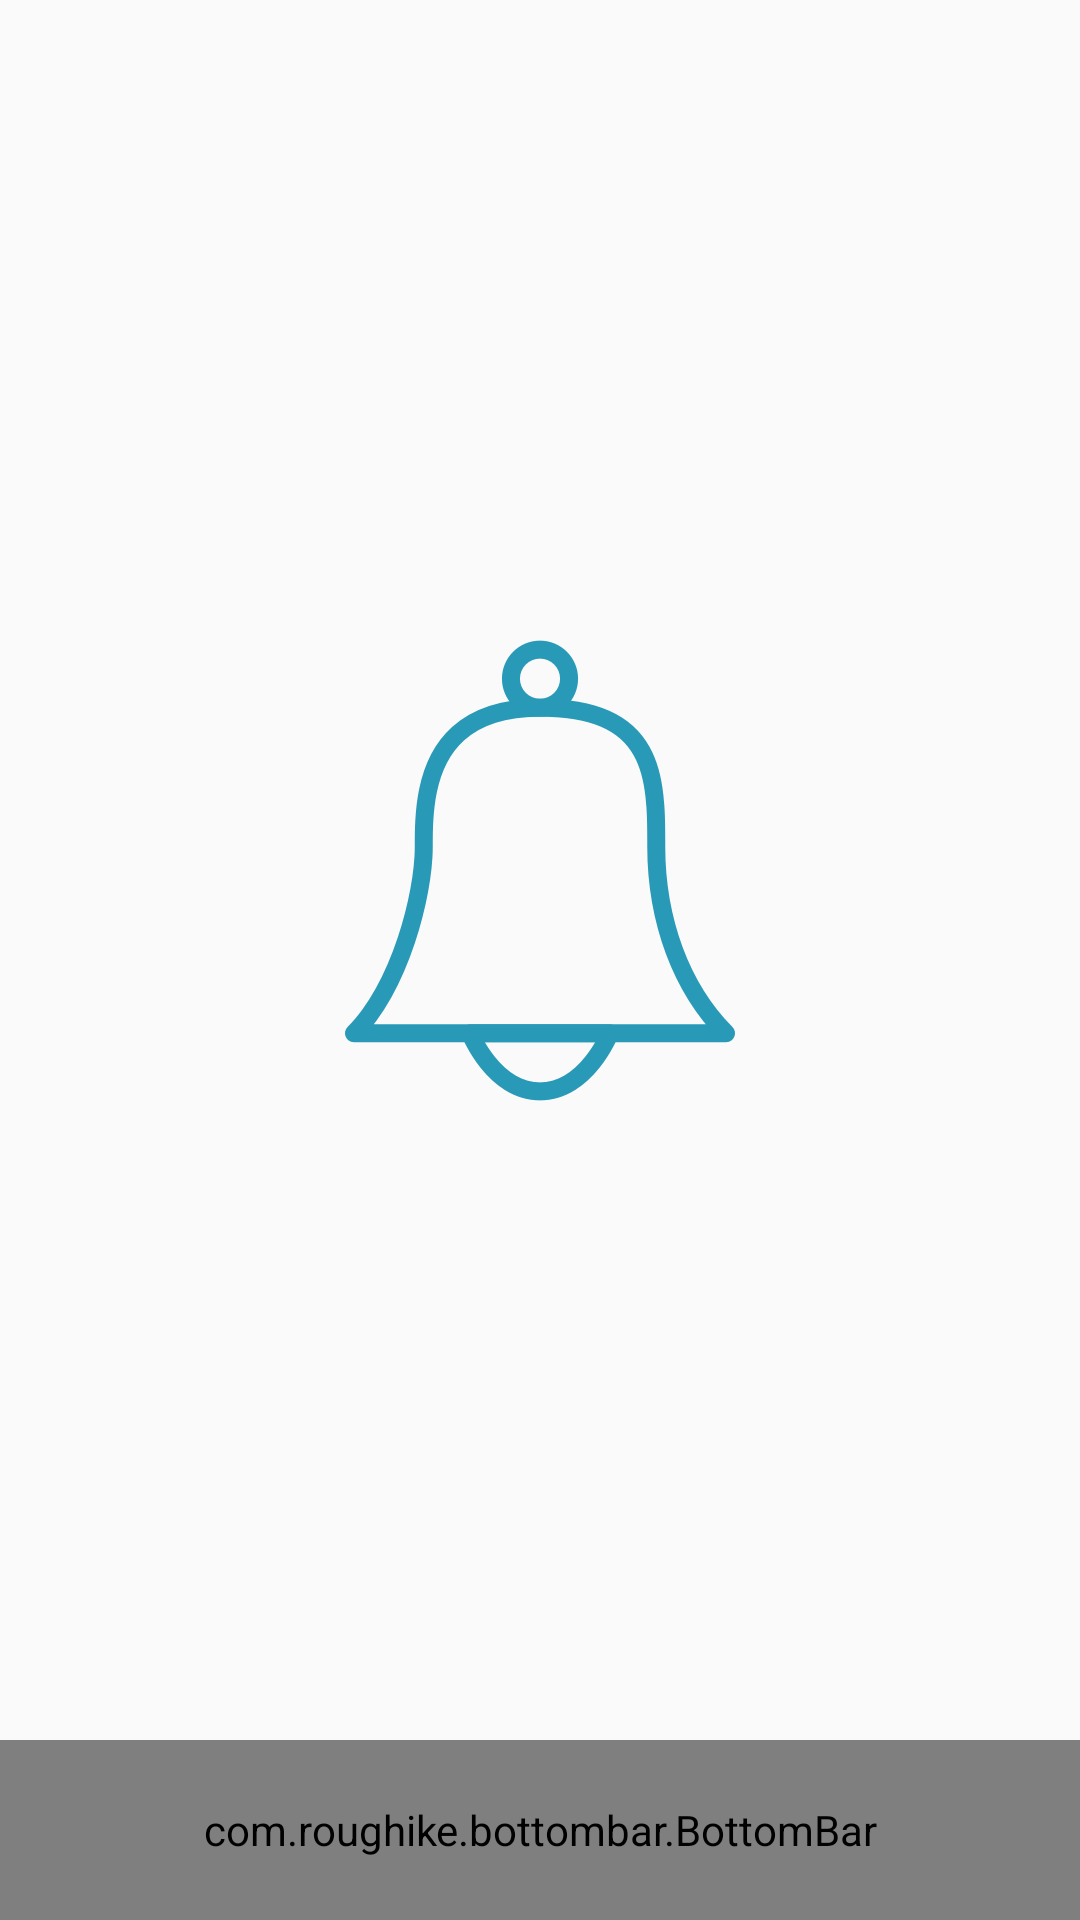

Layout XML and referenced resources for this Android screen:
<!-- AndroidManifest.xml: application theme AppTheme -->
<!-- res/layout/activity_alerts.xml -->
<?xml version="1.0" encoding="utf-8"?>
<android.support.constraint.ConstraintLayout
    xmlns:android="http://schemas.android.com/apk/res/android"
    xmlns:tools="http://schemas.android.com/tools"
    xmlns:app="http://schemas.android.com/apk/res-auto"
    android:layout_width="match_parent"
    android:layout_height="match_parent"
    tools:context="com.example.bottombarmvp.MainActivity"
    >

  <ImageView
      android:id="@+id/imageView"
      android:layout_width="wrap_content"
      android:layout_height="wrap_content"
      android:src="@drawable/icon_alerts"
      app:layout_constraintBottom_toTopOf="@+id/bottomBar"
      app:layout_constraintLeft_toLeftOf="parent"
      app:layout_constraintRight_toRightOf="parent"
      app:layout_constraintTop_toTopOf="parent"
      />

  <com.roughike.bottombar.BottomBar
      android:id="@+id/bottomBar"
      android:layout_width="match_parent"
      android:layout_height="60dp"
      app:bb_tabXmlResource="@xml/bottombar_tabs"
      app:bb_badgesHideWhenActive="false"
      app:layout_constraintBottom_toBottomOf="parent"
      />

</android.support.constraint.ConstraintLayout>
<!-- resources referenced by this layout -->
<resources>
  <!-- drawable icon_alerts: png bitmap (drawable-hdpi, 9611 bytes) -->
  <style name="AppTheme" parent="Theme.AppCompat.Light.NoActionBar">
      
      <item name="colorPrimary">@color/colorPrimary</item>
      <item name="colorPrimaryDark">@color/colorPrimaryDark</item>
      <item name="colorAccent">@color/colorAccent</item>
    </style>
  <color name="colorPrimary">#3F51B5</color>
  <color name="colorPrimaryDark">#303F9F</color>
  <color name="colorAccent">#FF4081</color>
</resources>
